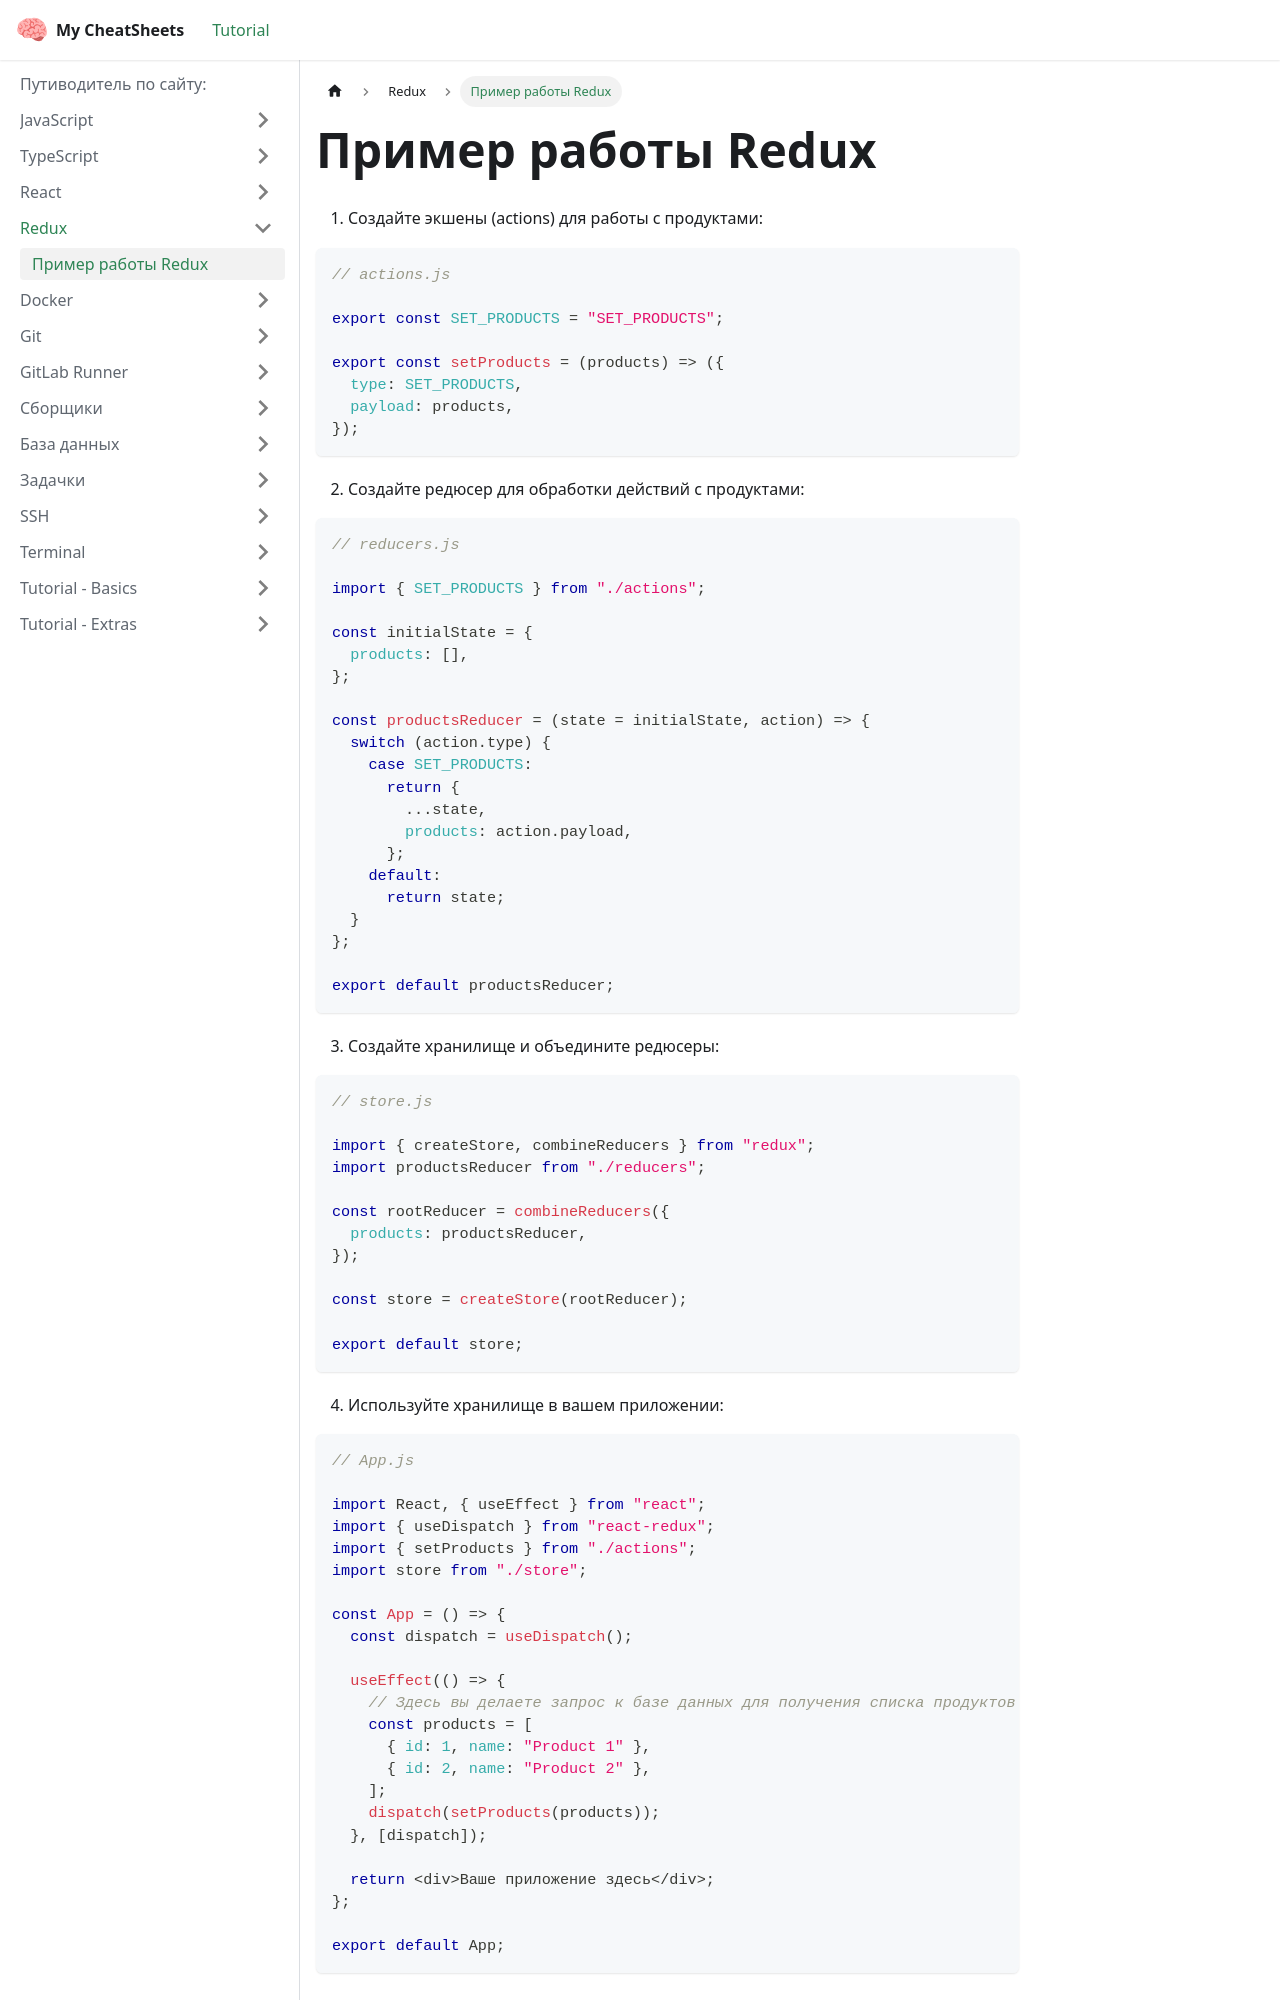

repository: Mulc1ber/cheat-sheets · page: docs/redux/example_redux/index.html · generator: docusaurus

---
sidebar_position: 1
title: Пример работы Redux
description: Пример реализации сохранения списка продуктов в хранилище (store) с помощью Redux
---

1.  Создайте экшены (actions) для работы с продуктами:

```javascript
// actions.js

export const SET_PRODUCTS = "SET_PRODUCTS";

export const setProducts = (products) => ({
  type: SET_PRODUCTS,
  payload: products,
});
```

2.  Создайте редюсер для обработки действий с продуктами:

```javascript
// reducers.js

import { SET_PRODUCTS } from "./actions";

const initialState = {
  products: [],
};

const productsReducer = (state = initialState, action) => {
  switch (action.type) {
    case SET_PRODUCTS:
      return {
        ...state,
        products: action.payload,
      };
    default:
      return state;
  }
};

export default productsReducer;
```

3.  Создайте хранилище и объедините редюсеры:

```javascript
// store.js

import { createStore, combineReducers } from "redux";
import productsReducer from "./reducers";

const rootReducer = combineReducers({
  products: productsReducer,
});

const store = createStore(rootReducer);

export default store;
```

4.  Используйте хранилище в вашем приложении:

```javascript
// App.js

import React, { useEffect } from "react";
import { useDispatch } from "react-redux";
import { setProducts } from "./actions";
import store from "./store";

const App = () => {
  const dispatch = useDispatch();
